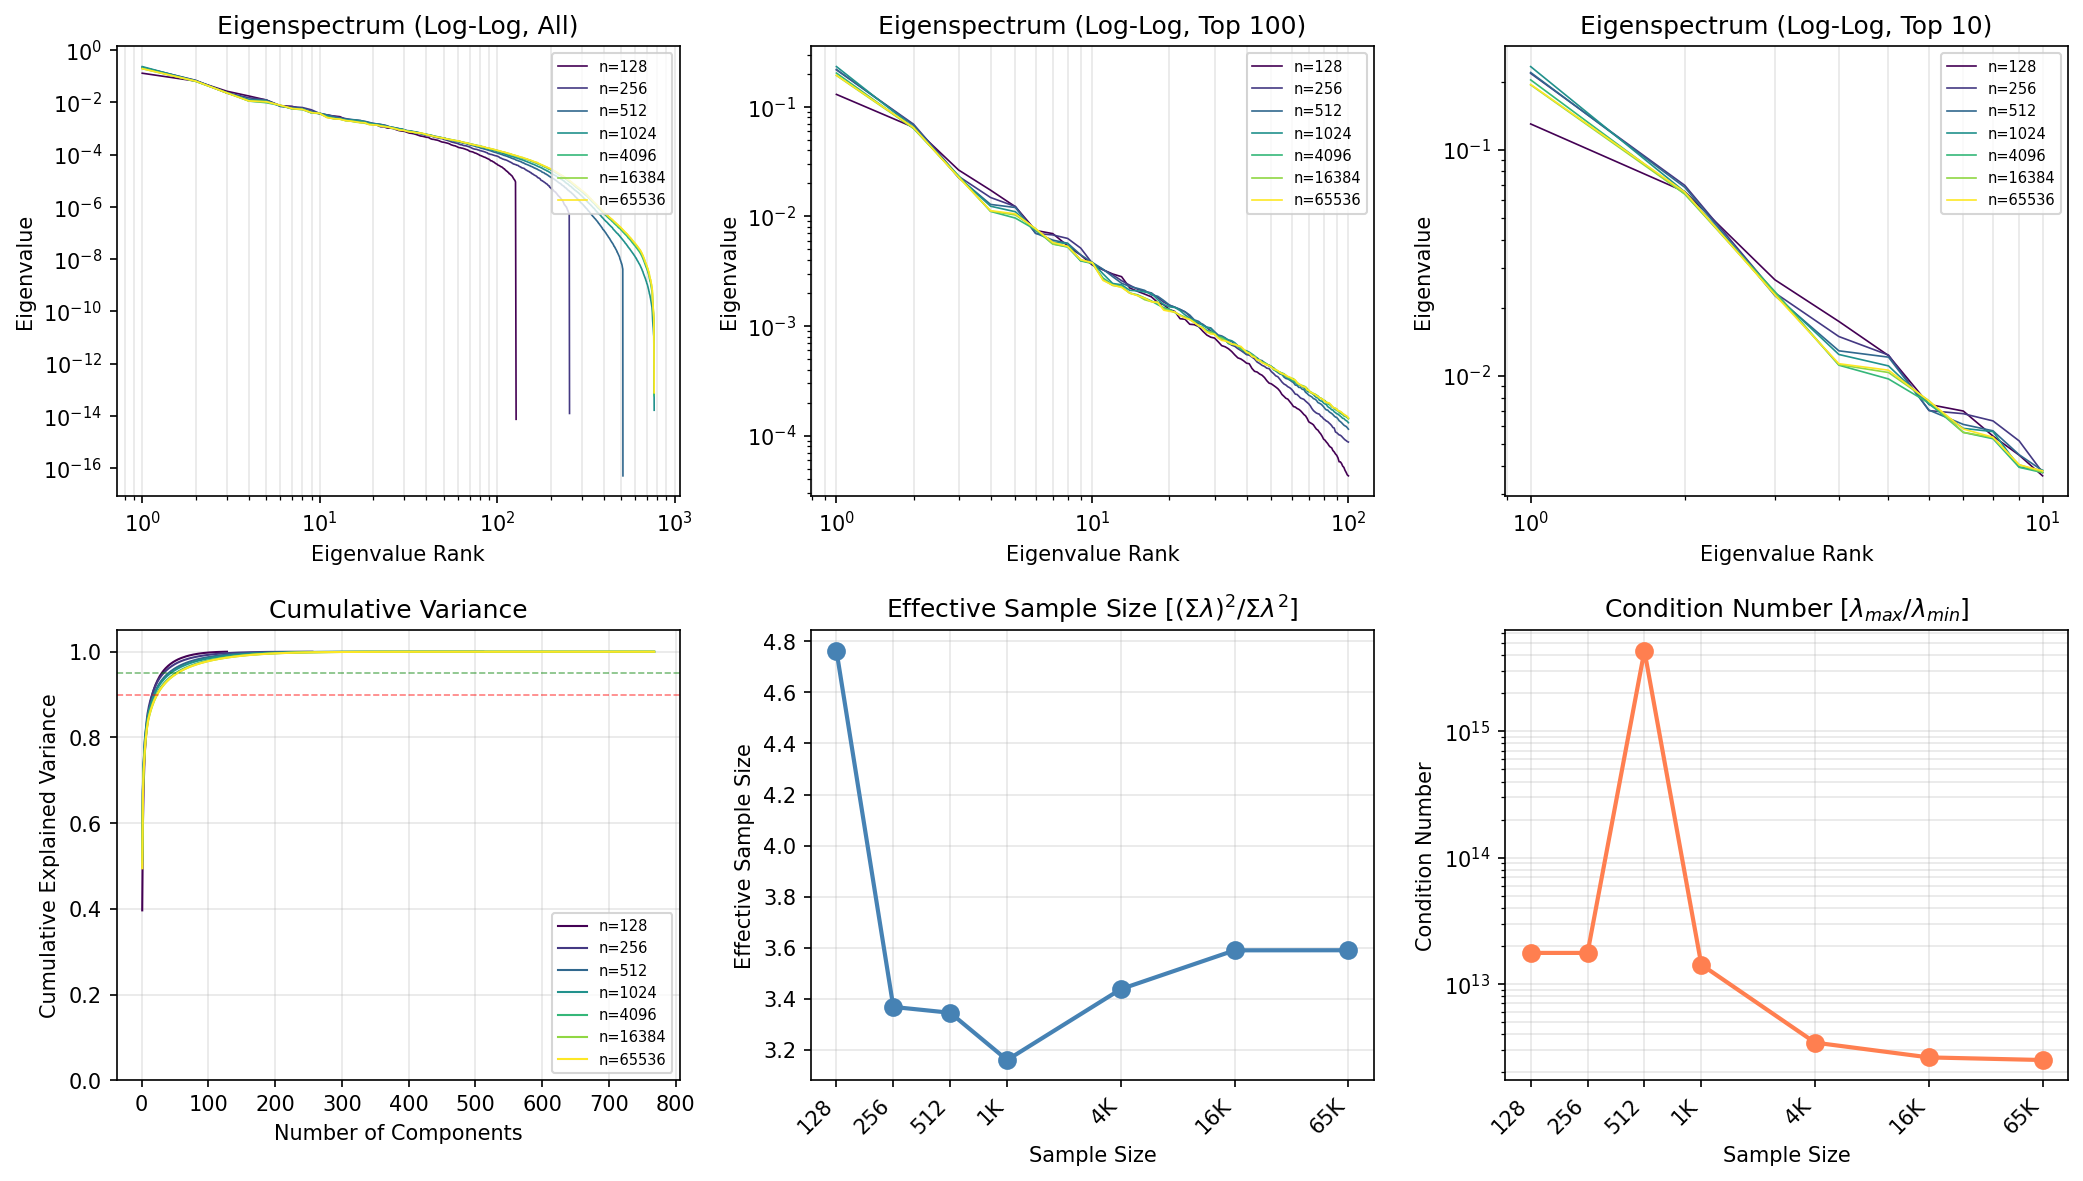

Source data for this figure (header and first rows):
n_samples, rank, eigenvalue, cumulative_variance
128, 1, 0.1298, 0.3968
128, 2, 0.06509, 0.5957
128, 3, 0.02653, 0.6768
128, 4, 0.01736, 0.7299
128, 5, 0.01227, 0.7673
128, 6, 0.007453, 0.7901
128, 7, 0.00697, 0.8114
128, 8, 0.0054, 0.8279
128, 9, 0.004446, 0.8415
128, 10, 0.003601, 0.8525
128, 11, 0.003258, 0.8625
128, 12, 0.002986, 0.8716
128, 13, 0.002821, 0.8802
128, 14, 0.002223, 0.887
128, 15, 0.002075, 0.8934
128, 16, 0.001957, 0.8994
128, 17, 0.001847, 0.905
128, 18, 0.00164, 0.91
128, 19, 0.001563, 0.9148
128, 20, 0.001416, 0.9191
128, 21, 0.001357, 0.9233
128, 22, 0.001167, 0.9268
128, 23, 0.001154, 0.9304
128, 24, 0.001039, 0.9335
128, 25, 0.00103, 0.9367
128, 26, 0.000989, 0.9397
128, 27, 0.0008971, 0.9424
128, 28, 0.0008274, 0.945
128, 29, 0.0007912, 0.9474
128, 30, 0.000777, 0.9498
128, 31, 0.000719, 0.952
128, 32, 0.0006628, 0.954
128, 33, 0.0006472, 0.956
128, 34, 0.000621, 0.9579
128, 35, 0.000586, 0.9597
128, 36, 0.0005454, 0.9613
128, 37, 0.0005126, 0.9629
128, 38, 0.000501, 0.9644
128, 39, 0.0004811, 0.9659
128, 40, 0.0004588, 0.9673
128, 41, 0.0004529, 0.9687
128, 42, 0.0004108, 0.9699
128, 43, 0.0003864, 0.9711
128, 44, 0.0003808, 0.9723
128, 45, 0.0003655, 0.9734
128, 46, 0.000356, 0.9745
128, 47, 0.0003393, 0.9755
128, 48, 0.0003175, 0.9765
128, 49, 0.0003015, 0.9774
128, 50, 0.000297, 0.9783
128, 51, 0.0002875, 0.9792
128, 52, 0.0002781, 0.98
128, 53, 0.0002685, 0.9809
128, 54, 0.0002552, 0.9816
128, 55, 0.0002378, 0.9824
128, 56, 0.0002286, 0.9831
128, 57, 0.0002194, 0.9837
128, 58, 0.0002154, 0.9844
128, 59, 0.0002047, 0.985
128, 60, 0.0001951, 0.9856
... 3,908 more rows
